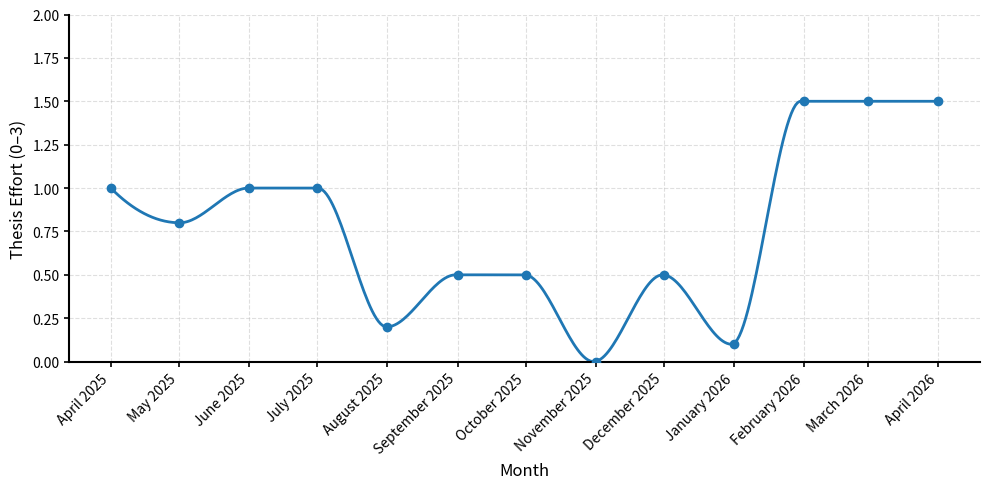

This figure's Python source:
import matplotlib.pyplot as plt
import pandas as pd
import numpy as np
from scipy.interpolate import PchipInterpolator

def plot_thesis_effort(month_values: dict[str, float], start: str = "2025-04", end: str = "2026-04") -> None:
    """Plot monthly effort (0..3) with smooth monotonic interpolation and clear axes."""
    dates = pd.date_range(start=start, end=end, freq="MS")
    labels = [d.strftime("%B %Y") for d in dates]

    values = []
    for label in labels:
        if label not in month_values:
            raise ValueError(f"Missing value for '{label}'.")
        v = month_values[label]
        if not (0 <= v <= 3):
            raise ValueError(f"Value for '{label}' must be between 0 and 3.")
        values.append(v)

    x = np.arange(len(dates), dtype=float)
    y = np.array(values, dtype=float)

    interpolator = PchipInterpolator(x, y)
    x_dense = np.linspace(x.min(), x.max(), 400)
    y_dense = interpolator(x_dense)
    dense_dates = pd.to_datetime(dates[0]) + pd.to_timedelta(x_dense * 30.4375, unit="D")

    fig, ax = plt.subplots(figsize=(10, 5))

    ax.plot(dense_dates, y_dense, linewidth=2)
    ax.scatter(dates, y, zorder=3)

    ax.set_xticks(dates)
    ax.set_xticklabels(labels, rotation=45, ha="right")
    ax.set_ylim(0, 2.0)

    ax.set_ylabel("Thesis Effort (0–3)", fontsize=12)
    ax.set_xlabel("Month", fontsize=12)

    ax.grid(True, linestyle="--", alpha=0.4)

    ax.spines["top"].set_visible(False)
    ax.spines["right"].set_visible(False)
    ax.spines["left"].set_linewidth(1.5)
    ax.spines["bottom"].set_linewidth(1.5)
    ax.tick_params(axis="both", width=1.2)

    plt.tight_layout()
    plt.show()

plot_thesis_effort({
    "April 2025": 1.0,
    "May 2025": 0.8,
    "June 2025": 1.0,
    "July 2025": 1.0,
    "August 2025": 0.2,
    "September 2025": 0.5,
    "October 2025": 0.5,
    "November 2025": 0.0,
    "December 2025": 0.5,
    "January 2026": 0.1,
    "February 2026": 1.5,
    "March 2026": 1.5,
    "April 2026": 1.5,
})
